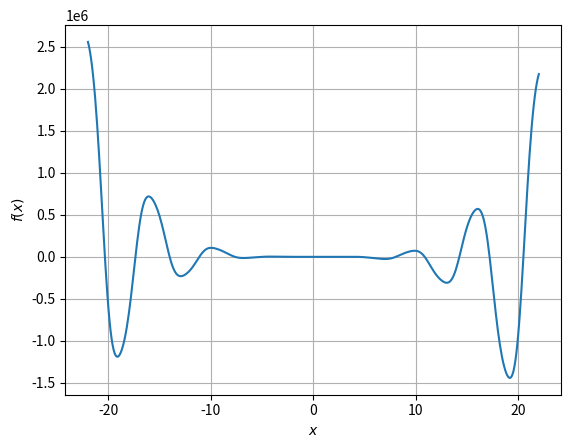

This figure's Python source:
"""
f(x) = -12x^4*sin(cos(x)) - 18x^3+5x^2 + 10x - 30
Определить корни
Найти интервалы, на которых функция возрастает
Найти интервалы, на которых функция убывает
Построить график
Вычислить вершину
Определить промежутки, на котором f > 0
Определить промежутки, на котором f < 0
"""


import matplotlib.pyplot as plt
import numpy as np
from sympy import Symbol, diff, nsolve, sin, cos


def get_equation_roots(x, expression):
    roots = []

    start = -22
    stop = 22
    step = 0.1
    current = start

    for x0 in np.arange(current, stop + step, step):
        sol = nsolve(expression, x, x0, verify=False)
        if sol is None:
            continue
        current = sol
        if (sol not in roots) and (sol >= start and sol <= stop):
            roots.append(sol)
    
    return roots


def get_function_increase_decrease_intervals(x, expression):
    increase_intervals = []
    decrease_intervals = []
    interval = [None, None]
    start = -22
    stop = 22
    step = 0.1

    for x0 in np.arange(start, stop + step, step):
        derr = expression.subs(x, x0)
        if derr > 0:
            if not interval[0]:
                interval[0] = [x0, derr]
                tmp_d = derr
            elif not interval[1]:
                if tmp_d < 0:
                   interval[1] = [x0, tmp_d]
        elif derr < 0:
            if not interval[0]:
                interval[0] = [x0, derr]
                tmp_d = derr
            elif not interval[1]:
                if tmp_d > 0:
                   interval[1] = [x0, tmp_d]
        if interval[0] and interval[1]:
            if interval[0][1] > 0 and interval[1][1] > 0:
                increase_intervals.append([interval[0][0], interval[1][0]])
                interval = [None, None]
            elif interval[0][1] < 0  and interval[1][1] < 0:
                decrease_intervals.append([interval[0][0], interval[1][0]])
                interval = [None, None]
        
    return increase_intervals, decrease_intervals


def draw_graph():
    start = -22
    stop = 22
    step = 0.1

    x = np.arange(start, stop + step, step)
    plt.plot(x, -12*x**4*np.sin(np.cos(x)) - 18*x**3+5*x**2 + 10*x - 30)
    plt.xlabel(r'$x$')
    plt.ylabel(r'$f(x)$')
    plt.grid(True)
    plt.show()


def main():
    x = Symbol('x')
    expression = -12*x**4*sin(cos(x)) - 18*x**3+5*x**2 + 10*x - 30
    fd = diff(expression)
    
    print("Определить корни:")
    print(",".join("%10.3f" % x for x in get_equation_roots(x, expression)))

    increase_intervals, decrease_intervals = get_function_increase_decrease_intervals(x, expression)
    
    print("Найти интервалы, на которых функция возрастает:")
    for increase_from, increase_to in increase_intervals:
        print(f"с {'%10.3f' % increase_from} по {'%10.3f' % increase_to}")
    
    print("Найти интервалы, на которых функция убывает:")
    for decrease_from, decrease_to in decrease_intervals:
        print(f"с {'%10.3f' % decrease_from} по {'%10.3f' % decrease_to}")

    more_zero_intervals, less_zero_intervals = get_function_increase_decrease_intervals(x, fd)

    print("Определить промежутки, на котором f > 0:")
    for more_zero_from, more_zero_to in more_zero_intervals:
        print(f"с {'%10.3f' % more_zero_from} по {'%10.3f' % more_zero_to}")
    
    print("Определить промежутки, на котором f < 0:")
    for less_zero_from, less_zero_to in less_zero_intervals:
        print(f"с {'%10.3f' % less_zero_from} по {'%10.3f' % less_zero_to}")
    
    print("Вычислить вершину:")
    print(",".join("%10.3f" % x for x in get_equation_roots(x, fd)))
    
    print("Построить график:")
    draw_graph()


if __name__ == "__main__":
    main()
